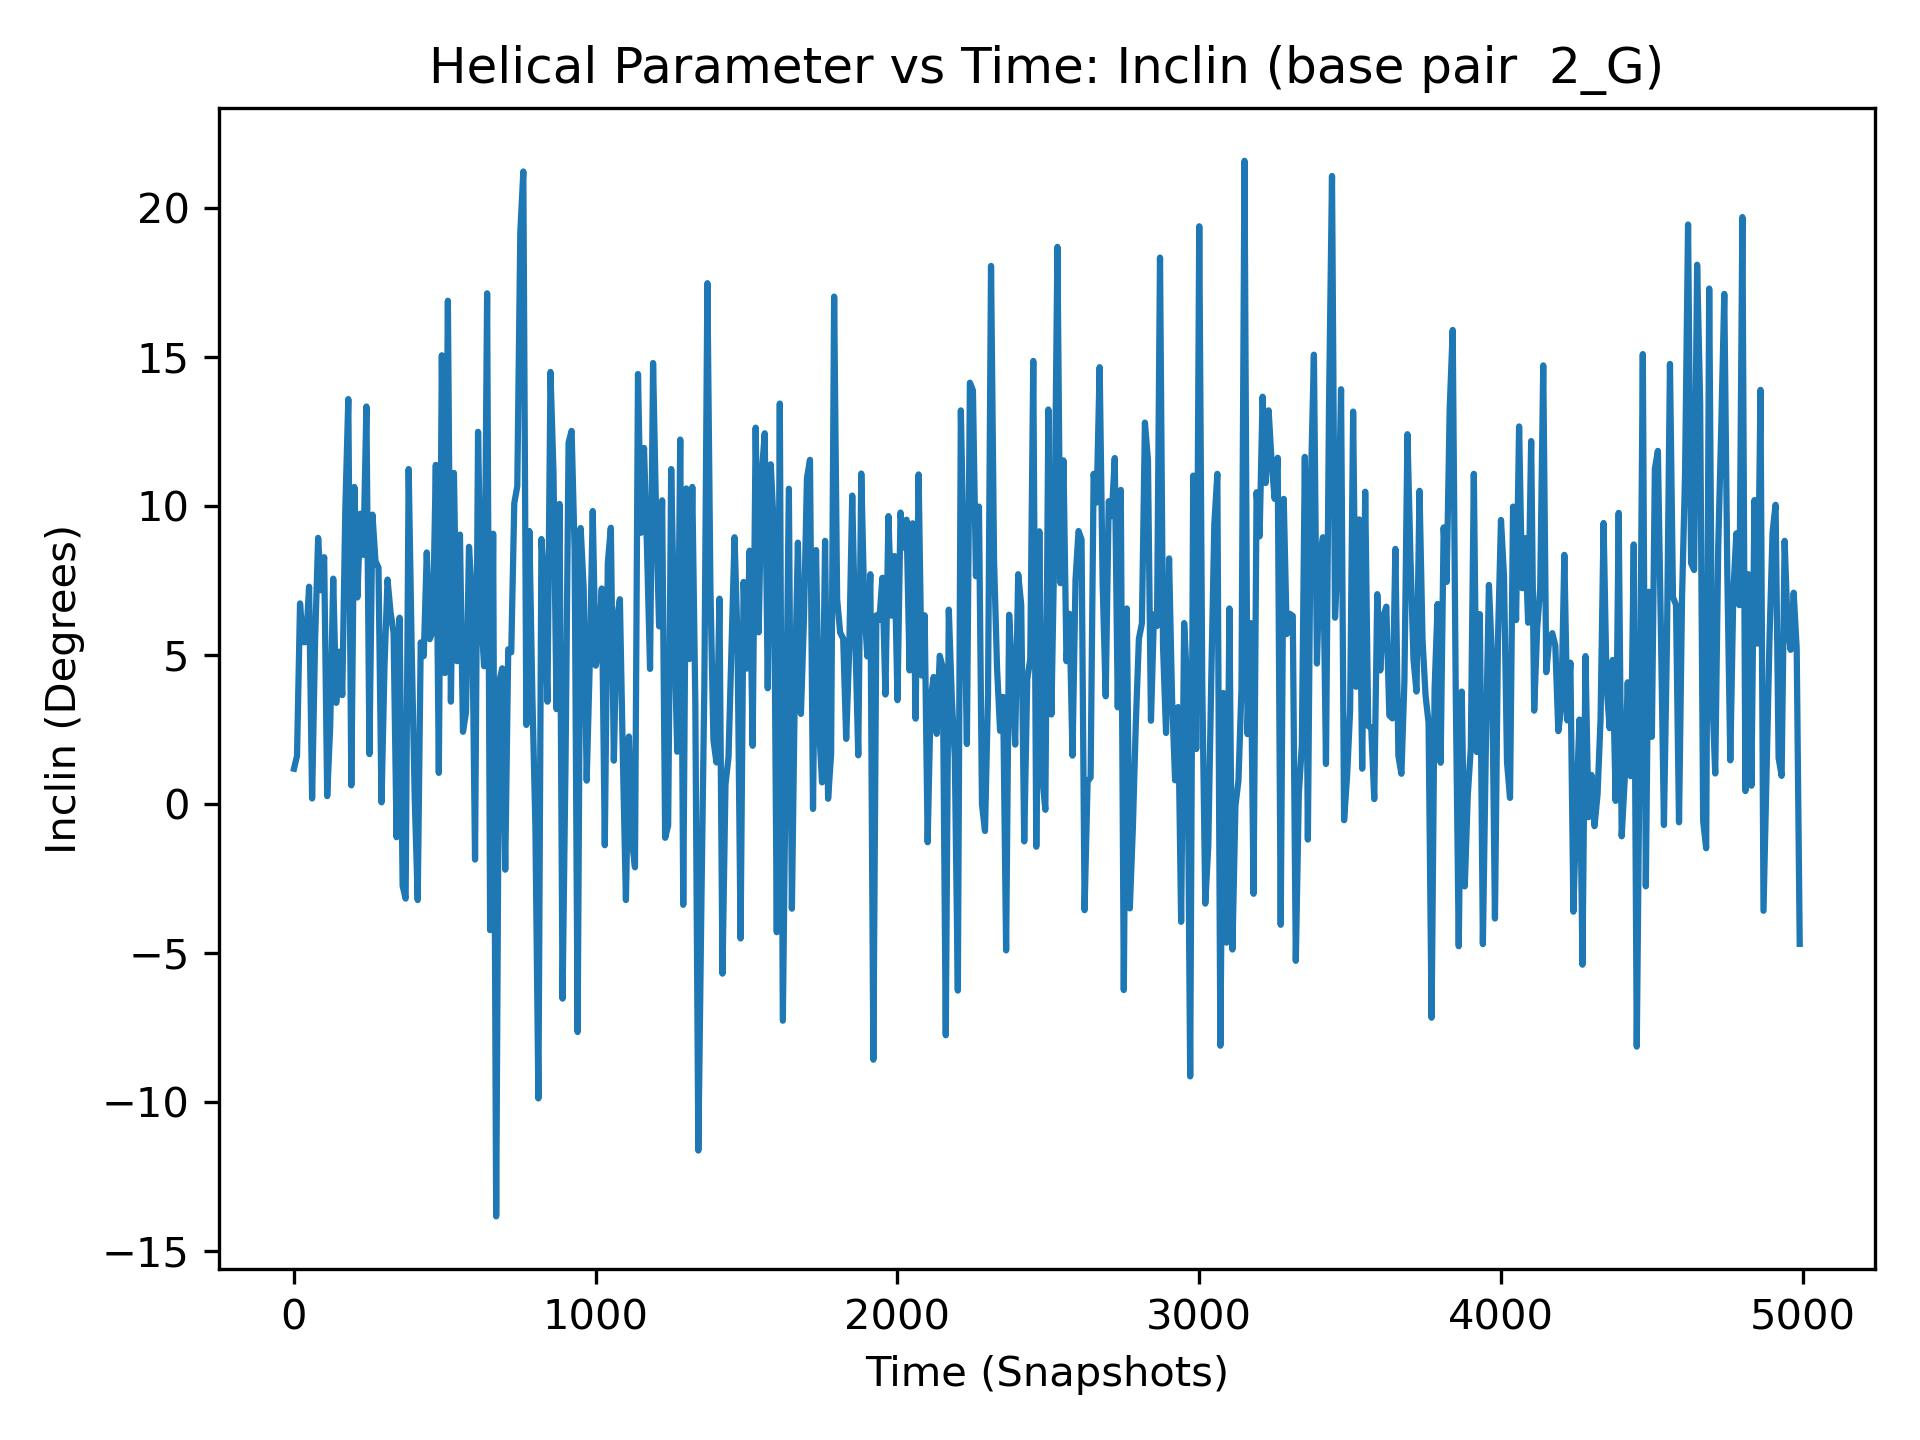

Values plotted in this chart, from the file beside it:
, 2_G
0, 1.19
1, 8.81
2, 14.56
3, 7.84
4, -2.91
5, 0.88
6, 2.03
7, 2.07
8, 6.09
9, 13.51
10, 1.62
11, 3.11
12, 11.91
13, 4.59
14, 2.55
15, 9.45
16, 4.78
17, 9.25
18, 15.64
19, 4.62
20, 6.74
21, 1.11
22, 4.49
23, 7.69
24, 4.01
25, 12.93
26, 8.57
27, -13.54
28, 9.34
29, -4.55
30, 5.44
31, 5.35
32, 6.79
33, 11.21
34, 7.24
35, 4.58
36, 6.57
37, 12.54
38, 5.7
39, 17.37
40, 5.44
41, 2.09
42, 13.97
43, 6.72
44, 2.69
45, 2.09
46, 13.26
47, 1.13
48, 12.66
49, 8.09
50, 7.3
51, 5.41
52, 10.65
53, 0.46
54, 13.38
55, 5.62
56, 18.38
57, 12.37
58, 2.83
59, 8.2
... 4,940 more rows
